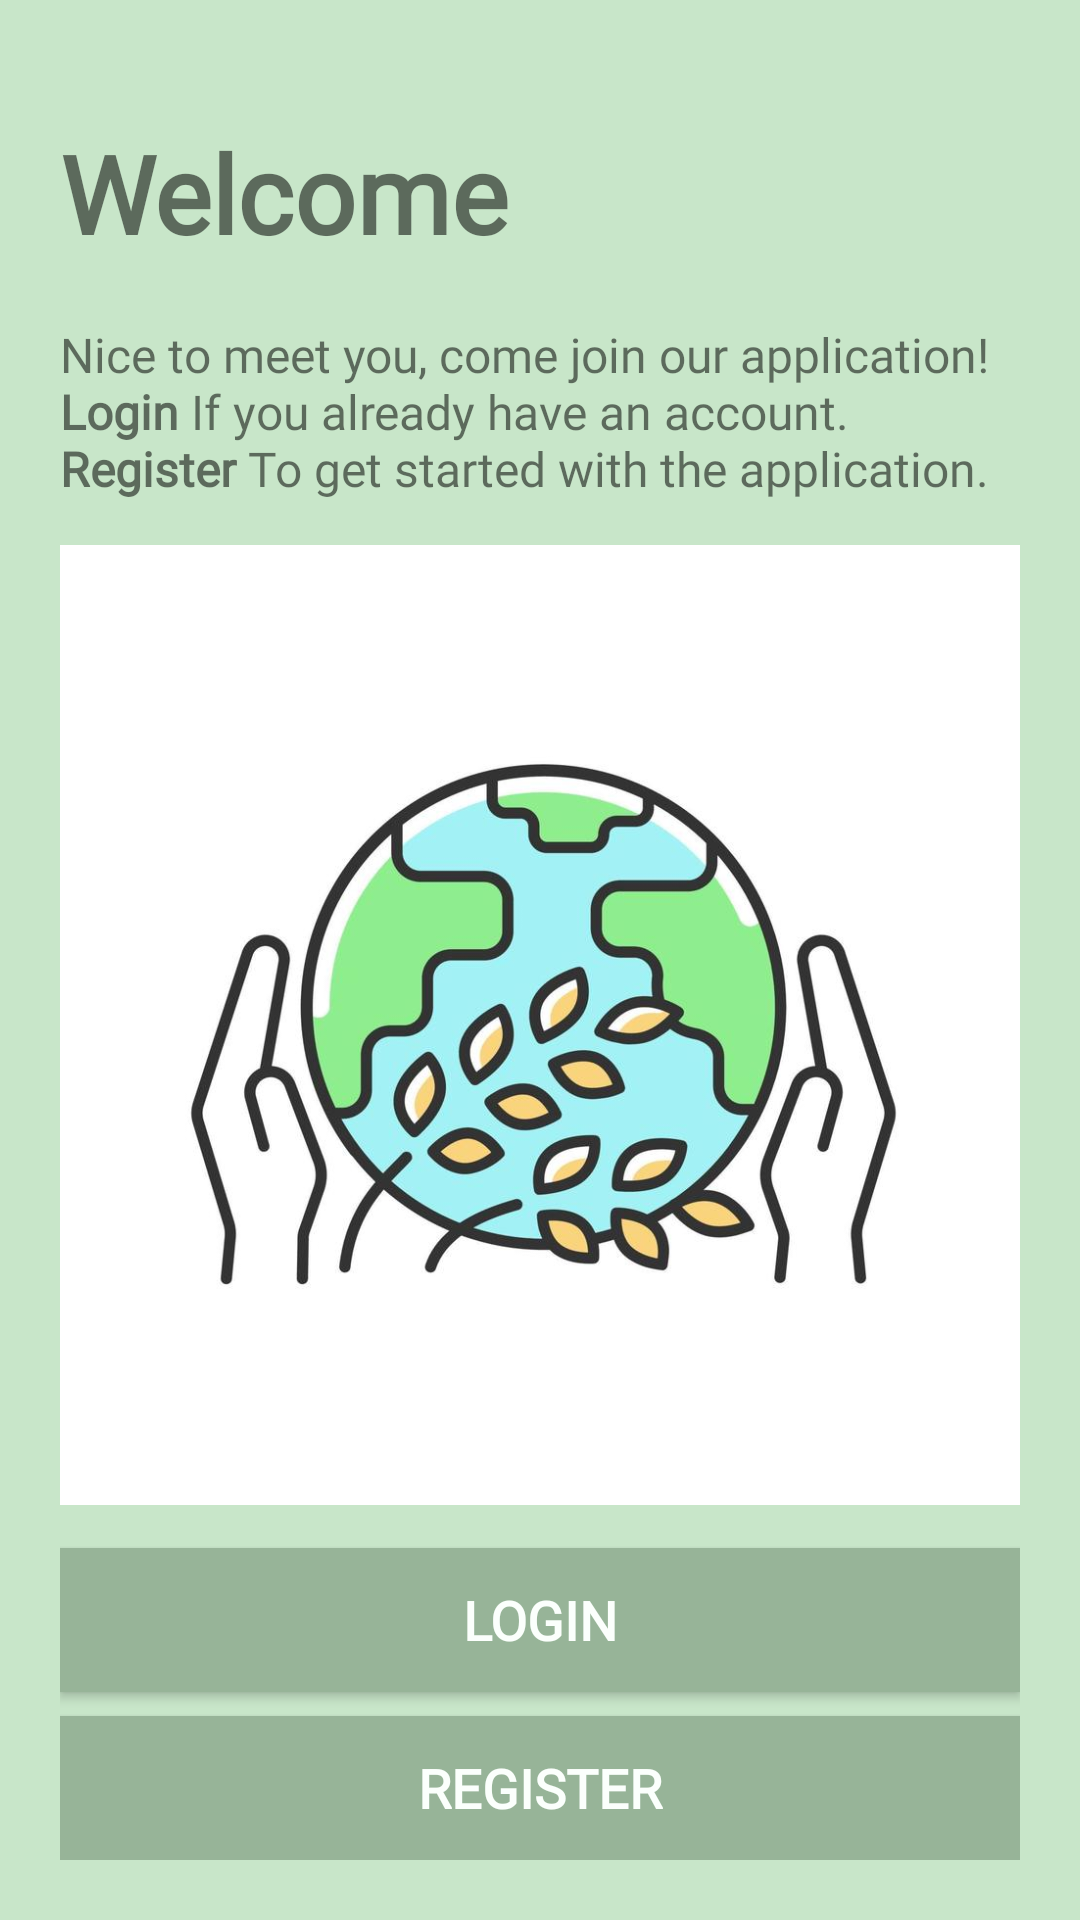

Layout XML and referenced resources for this Android screen:
<!-- AndroidManifest.xml: application theme Theme.HungerHub -->
<!-- res/layout/fragment_home.xml -->
<?xml version="1.0" encoding="utf-8"?>
<androidx.constraintlayout.widget.ConstraintLayout xmlns:android="http://schemas.android.com/apk/res/android"
    xmlns:app="http://schemas.android.com/apk/res-auto"
    xmlns:tools="http://schemas.android.com/tools"
    android:layout_width="match_parent"
    android:layout_height="match_parent"
    tools:context = ".ui.account.HomeFragment"
    android:background="@color/green_400"
    android:padding="20dp">

    <TextView
        android:id="@+id/tv_started_title"
        android:layout_width="match_parent"
        android:layout_height="wrap_content"
        android:layout_marginTop="20dp"
        android:fontFamily="@font/abeezee_regular"
        android:text="@string/started_text"
        android:textSize="36sp"
        android:textStyle="bold"
        app:layout_constraintEnd_toEndOf="parent"
        app:layout_constraintStart_toStartOf="parent"
        app:layout_constraintTop_toTopOf="parent" />

    <TextView
        android:id="@+id/tv_started_sub_title"
        android:layout_width="match_parent"
        android:layout_height="wrap_content"
        android:fontFamily="@font/abeezee_regular"
        android:text="@string/started_sub_title"
        android:textSize="16sp"
        app:layout_constraintEnd_toEndOf="parent"
        app:layout_constraintStart_toStartOf="parent"
        app:layout_constraintTop_toBottomOf="@+id/tv_started_title" />

    <ImageView
        android:id="@+id/img_mobile_cover_page"
        android:layout_width="match_parent"
        android:layout_height="0dp"
        android:contentDescription="@string/illustration_image"
        android:src="@drawable/mobile_cover_page"
        app:layout_constraintBottom_toTopOf="@+id/btn_login"
        app:layout_constraintEnd_toEndOf="parent"
        app:layout_constraintStart_toStartOf="parent"
        app:layout_constraintTop_toBottomOf="@+id/tv_started_sub_title" />

    <androidx.appcompat.widget.AppCompatButton
        android:id="@+id/btn_login"
        android:layout_width="match_parent"
        android:layout_height="wrap_content"
        android:layout_marginBottom="8dp"
        android:text="@string/menu_login"
        android:textAllCaps="true"
        style="@style/ButtonGreen"
        app:layout_constraintBottom_toTopOf="@+id/btn_register"
        app:layout_constraintEnd_toEndOf="parent"
        app:layout_constraintHorizontal_bias="0.4"
        app:layout_constraintStart_toStartOf="parent" />

    <androidx.appcompat.widget.AppCompatButton
        android:id="@+id/btn_register"
        style="@style/ButtonGreen"
        android:layout_width="match_parent"
        android:layout_height="wrap_content"
        android:text="@string/menu_register"
        android:textAllCaps="true"
        app:layout_constraintBottom_toBottomOf="parent"
        app:layout_constraintEnd_toEndOf="parent"
        app:layout_constraintStart_toStartOf="parent" />

</androidx.constraintlayout.widget.ConstraintLayout>
<!-- resources referenced by this layout -->
<resources>
  <color name="green_400">#c8e6c9</color>
  <!-- drawable mobile_cover_page: jpg bitmap (drawable-v24, 46367 bytes) -->
  <string name="illustration_image">illustration_img</string>
  <string name="menu_login">Login</string>
  <string name="menu_register">Register</string>
  <string name="started_sub_title">\nNice to meet you, come join our application!
          \n<b>Login</b> If you already have an account.
          \n<b>Register</b> To get started with the application.
      </string>
  <string name="started_text">Welcome </string>
  <style name="ButtonGreen">
          <item name="android:background">@color/green_600</item>
          <item name="android:fontFamily">@font/abeezee_regular</item>
          <item name="android:textColor">@color/green_100</item>
          <item name="android:textSize">18sp</item>
          <item name="android:textStyle">bold</item>
      </style>
  <style name="Theme.HungerHub" parent="Theme.MaterialComponents.DayNight.NoActionBar">
          
          <item name="colorPrimary">@color/brown</item>               
          <item name="colorPrimaryVariant">@color/brown_dark</item>   
          <item name="colorOnPrimary">@color/white</item>             
          
          <item name="colorSecondary">@color/teal_700</item>           
          <item name="colorSecondaryVariant">@color/teal_200</item>
          <item name="colorOnSecondary">@color/white</item>           
          
          <item name="android:statusBarColor">?attr/colorPrimaryVariant</item>
      </style>
  <color name="green_600">#97b498</color>
  <color name="green_100">#fbfffc</color>
  <color name="brown">#8d6e63</color>
  <color name="brown_dark">#5e4238</color>
  <color name="white">#FFFFFFFF</color>
  <color name="teal_700">#00867d</color>
  <color name="teal_200">#82e9de</color>
</resources>
